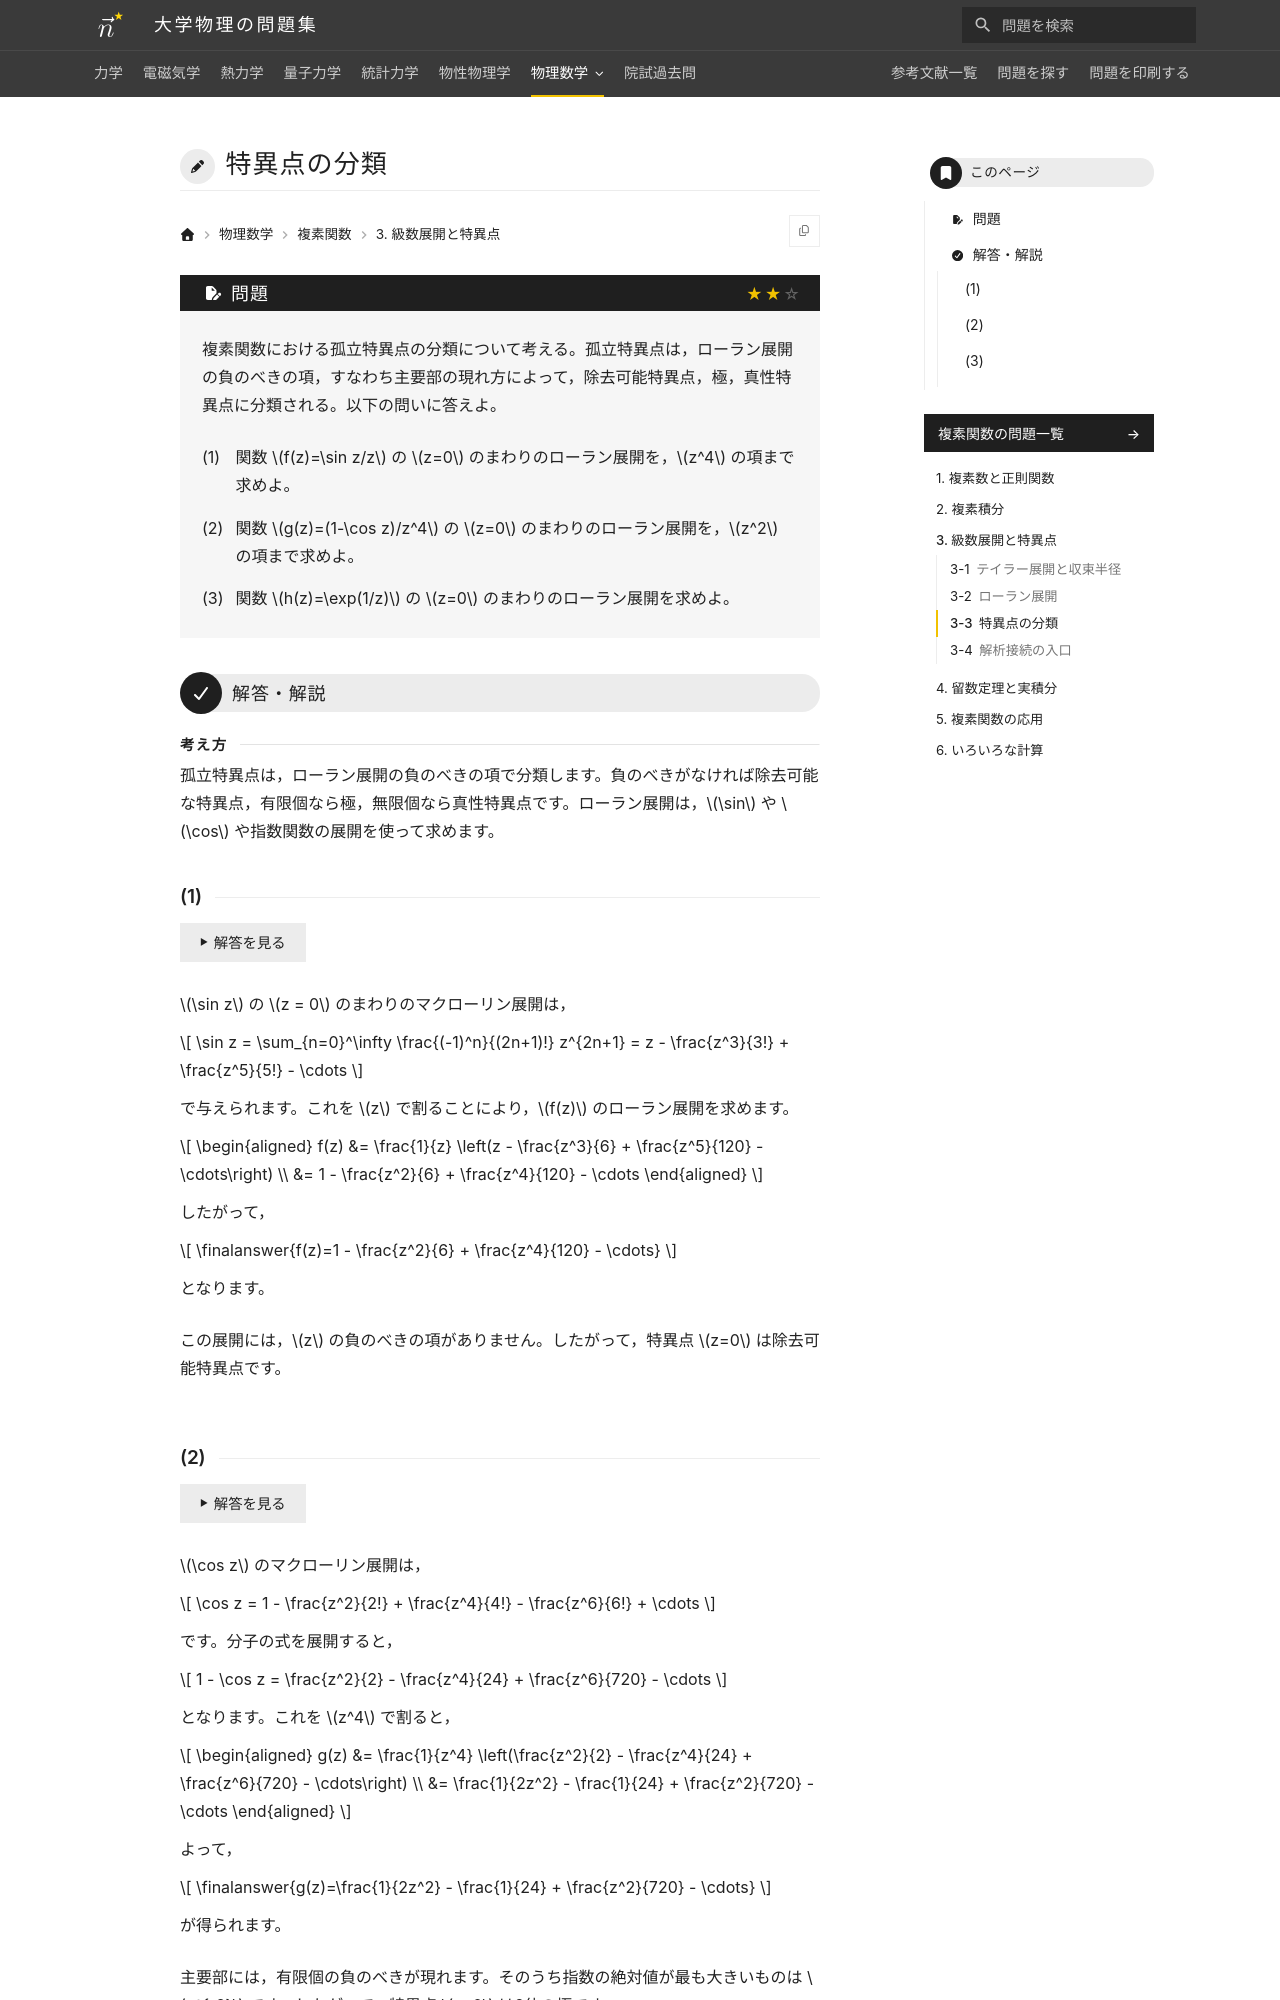

repository: Nanana-2/physics-site · page: 11complex_analysis/03/03_030/index.html · generator: mkdocs

---
tags:
  - 標準
---

# 特異点の分類

## 問題
複素関数における孤立特異点の分類について考える。孤立特異点は，ローラン展開の主要部（負のべきの項）の現れ方によって，除去可能特異点，極，真性特異点に分類される。以下の問いに答えよ。

(1) 関数 $f(z)=\sin z/z$ の $z=0$ のまわりのローラン展開を，$z^4$ の項まで求めよ。

(2) 関数 $g(z)=(1-\cos z)/z^4$ の $z=0$ のまわりのローラン展開を，$z^2$ の項まで求めよ。

(3) 関数 $h(z)=\exp(1/z)$ の $z=0$ のまわりのローラン展開を求めよ。

---

## 解答・解説

### (1)
$\sin z$ の $z = 0$ のまわりのマクローリン展開は，

$$
\sin z = \sum_{n=0}^\infty \frac{(-1)^n}{(2n+1)!} z^{2n+1} = z - \frac{z^3}{3!} + \frac{z^5}{5!} - \cdots
$$

で与えられます。これを $z$ で割ることにより，$f(z)$ のローラン展開を求めます。

$$
\begin{aligned}
f(z) &= \frac{1}{z} \left(z - \frac{z^3}{6} + \frac{z^5}{120} - \cdots\right) \\
&= \finalanswer{1 - \frac{z^2}{6} + \frac{z^4}{120} - \cdots}
\end{aligned}
$$

となります。

この展開には $z$ の負のべきの項（主要部）が一切現れず，正則部のみで構成されています。したがって，特異点 $z=0$ は除去可能特異点です。
